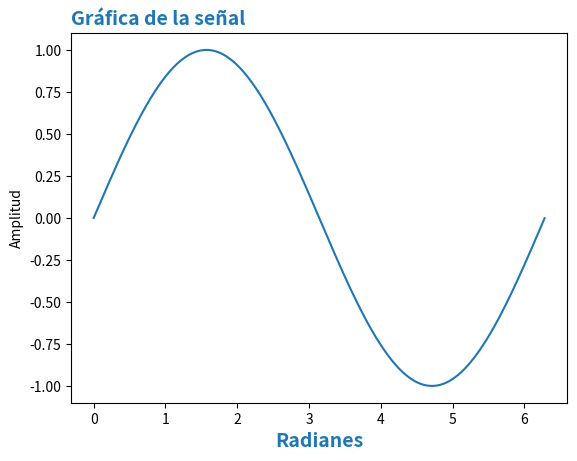

Reproduce this figure in Python.
import numpy as np
import math as mt
import os
from matplotlib import pyplot as plt

__version__ = '0.1.0'
__author__ = 'Gustavo D Mendoza Pinto'
__license__ = "Apache License 2.0. https://www.apache.org/licenses/LICENSE-2.0"

# Definimos parametros de cuantificación
N = 12
D = 2**N
#definimos numero de bits en formato e.f
E = 2
F = 16
G = E + F

#Calculo de la funcion cuantisada
signal = []     #Señal a generar
argument = []  # argumento de entrada - solo para mostrar en la grafica
for i in range(0,D):
    signal.append(np.sin(2*i*np.pi/D))
    argument.append(2*i*np.pi/D)

#Generamos gráfica de la función
fig, signalPlot = plt.subplots()
signalPlot.plot(argument,signal)
signalPlot.set_title('Gráfica de la señal', loc = "left", fontdict = {'fontsize':14, 'fontweight':'bold', 'color':'tab:blue'})
signalPlot.set_xlabel("Radianes", fontdict = {'fontsize':14, 'fontweight':'bold', 'color':'tab:blue'})
signalPlot.set_ylabel("Amplitud")
plt.savefig('Señal Generada.png')
plt.show()

#binarizacion por teorema del complemento
#oFile = open("Binarizacion argumento.txt","w")
X = np.empty((D,N),int)
for i in range(0,D):
    Auxiliar = i
    array = np.empty((1,N),int)
    for j in range(0,N):
        array[0,j] = Auxiliar%2
        Auxiliar = mt.floor(Auxiliar/2)
    X[i] = np.flip(array[0])

#Binarización de la función en complemento a 2
Y = np.empty((D,G),int)
for i in range(0,D):
    # Ajuste a entero Normalizado
    Auxiliar = signal[i]*2**F
    #Valor absoluto para la binarización entera
    if Auxiliar < 0:
        Auxiliar = mt.floor(2**G + Auxiliar)
    else:
        Auxiliar = mt.floor(Auxiliar)
    #Binarizacion
    for j in range(G-1,-1,-1):
        Y[i,j] = Auxiliar%2
        Auxiliar = mt.floor(Auxiliar/2)

#Creación del Archivo VHDL
    # NOmbre del archivo de salida
oFile = open("LUT_SIN.vhd","w") 
## LLenado del comienzo de la tabla
oFile.write("-- Tabla de consulta de Datos\n")
oFile.write("-- \n")
oFile.write("-- Diseño Lógico\n")
oFile.write("-- Gustavo David Mendoza Pinto\n")
oFile.write("\n")
oFile.write("LIBRARY IEEE; \n")
oFile.write("USE IEEE.std_logic_1164.all; \n")
oFile.write("Entity LUT_SIN is \n")
oFile.write("\t port(\n")
# Definición del argumento X
oFile.write("\t\t X : in  std_logic_vector("+str(N-1)+" downto 0);\n")
# Definición del argumeto Y
oFile.write("\t\t Y : out std_logic_vector("+str(G-1)+" downto 0));\n")
oFile.write("END LUT_SIN; \n")
#Comienzo de la Arquitectura
oFile.write("Architecture TABLE of LUT_SIN is \n")
oFile.write("BEGIN \n")
oFile.write("\t process(X) \n")
oFile.write("\t begin \n")
oFile.write("\t\t case X is \n")
for i in range(0,D):
    oFile.write("\t\t\t when \"")
    #binarizacion del argumento
    for j in range(0,N):
        oFile.write(str(X[i,j]))
    oFile.write("\" => Y <= \"")
    #binarizacion del Argumento Y
    for j in range(0,G):
        oFile.write(str(Y[i,j]))
    oFile.write("\"; -- Argumento "+str(i)+ "( "+ str(argument[i]) +" Radianes)" +" Función "+str(signal[i])+"\n")
#fin del archivo VHDL
oFile.write("\t\t\t when others => null; \n")
oFile.write("\t\t end case; \n")
oFile.write("\t end process; \n")
oFile.write("END TABLE; \n")
oFile.close()
#Banco de pruebas de la funcion seno
oFile = open("TB_LUT_SIN.vhd","w")
oFile.write("-- Banco de pruebas de Tabla de consulta de Datos\n")
oFile.write("-- \n")
oFile.write("-- Diseño Lógico\n")
oFile.write("-- Gustavo David Mendoza Pinto\n")
oFile.write("\n")
oFile.write("LIBRARY IEEE; \n")
oFile.write("USE IEEE.std_logic_1164.all; \n")
oFile.write("Entity TB_LUT_SIN is \n")
oFile.write("\t\n")
oFile.write("END TB_LUT_SIN; \n")

oFile.write("Architecture Simulation of TB_LUT_SIN is \n")
oFile.write("\tComponent LUT_SIN\n")
oFile.write("\t\t port(\n")
# Definición del argumento X
oFile.write("\t\t\t X : in  std_logic_vector("+str(N-1)+" downto 0);\n")
# Definición del argumeto Y
oFile.write("\t\t\t Y : out std_logic_vector("+str(G-1)+" downto 0));")
oFile.write("\n\tend Component; \n")
oFile.write("\t signal X : std_logic_vector("+str(N-1)+" downto 0);\n")
oFile.write("\t signal Y : std_logic_vector("+str(G-1)+" downto 0)\n;")
oFile.write("BEGIN \n")
oFile.write("\t\t SIMBLK00: LUT_SIN PORT MAP(X,Y);\n")
oFile.write("\t process \n")
oFile.write("\t begin \n")
for i in range(0,D):
    oFile.write("\t\t\t X <=\"")
    #binarizacion del argumento
    for j in range(0,N):
        oFile.write(str(X[i,j]))
    oFile.write("\";\n")
    #binarizacion del Argumento Y
    oFile.write("\t\t\t wait for 20 ns;\n")
#fin del archivo VHDL

oFile.write("\t end process; \n")
oFile.write("END SIMULATION; \n")
  
